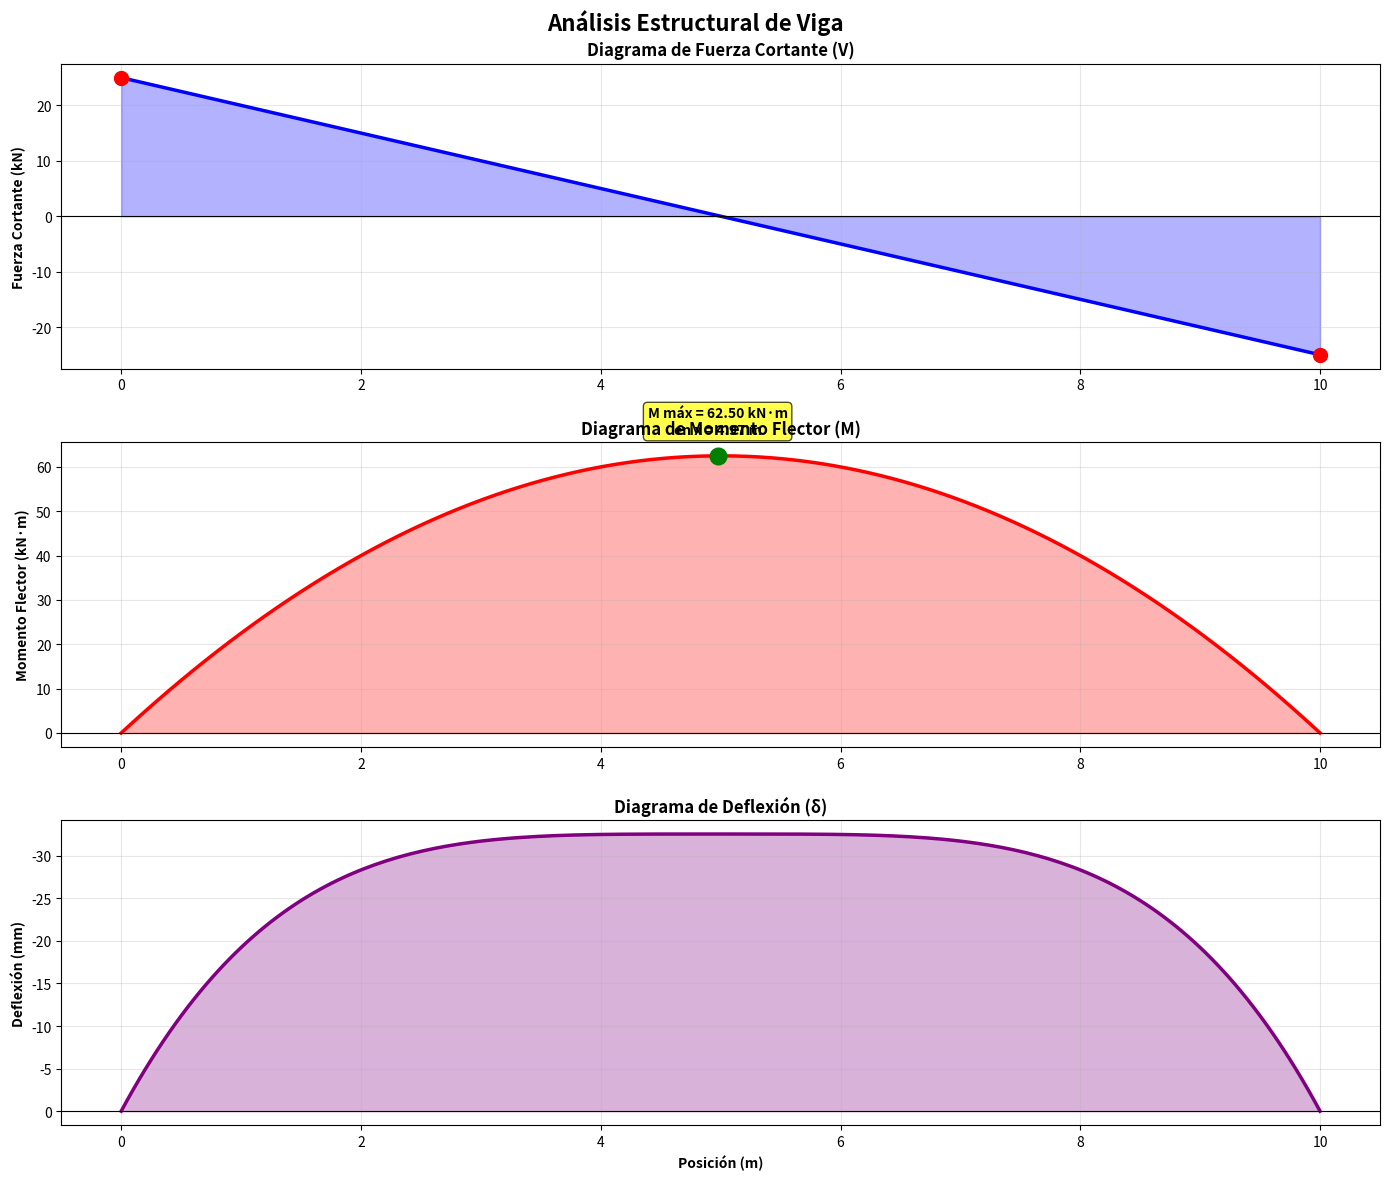

Source code (Python):
import matplotlib.pyplot as plt
import numpy as np

# Análisis de viga simplemente apoyada
longitud = 10  # metros
carga = 5      # kN/m

x = np.linspace(0, longitud, 200)
R1 = R2 = (carga * longitud) / 2

# Diagramas
V = R1 - carga * x  # Fuerza cortante
M = R1 * x - (carga * x**2) / 2  # Momento flector

# Crear figura
fig, (ax1, ax2, ax3) = plt.subplots(3, 1, figsize=(14, 12))
fig.suptitle('Análisis Estructural de Viga', fontsize=16, fontweight='bold')

# Diagrama de Fuerza Cortante
ax1.plot(x, V, 'b-', linewidth=2.5)
ax1.fill_between(x, 0, V, alpha=0.3, color='blue')
ax1.axhline(y=0, color='black', linewidth=0.8)
ax1.set_ylabel('Fuerza Cortante (kN)', fontweight='bold')
ax1.set_title('Diagrama de Fuerza Cortante (V)', fontweight='bold')
ax1.grid(True, alpha=0.3)

V_max = np.max(V)
V_min = np.min(V)
ax1.plot(x[np.argmax(V)], V_max, 'ro', markersize=10)
ax1.plot(x[np.argmin(V)], V_min, 'ro', markersize=10)

# Diagrama de Momento Flector
ax2.plot(x, M, 'r-', linewidth=2.5)
ax2.fill_between(x, 0, M, alpha=0.3, color='red')
ax2.axhline(y=0, color='black', linewidth=0.8)
ax2.set_ylabel('Momento Flector (kN·m)', fontweight='bold')
ax2.set_title('Diagrama de Momento Flector (M)', fontweight='bold')
ax2.grid(True, alpha=0.3)

M_max = np.max(M)
x_max = x[np.argmax(M)]
ax2.plot(x_max, M_max, 'go', markersize=12)
ax2.text(x_max, M_max + 5, f'M máx = {M_max:.2f} kN·m\nen x = {x_max:.2f} m', 
        ha='center', fontweight='bold',
        bbox=dict(boxstyle='round', facecolor='yellow', alpha=0.7))

# Diagrama de Deflexión (simplificado)
E = 200e9  # Módulo de elasticidad (Pa)
I = 1e-4   # Momento de inercia (m^4)
deflexion_max = (5 * carga * 1000 * longitud**4) / (384 * E * I)
deflexion = -(deflexion_max / (longitud/2)**4) * (x - longitud/2)**4 + deflexion_max
deflexion *= 1000  # convertir a mm

ax3.plot(x, -deflexion, 'purple', linewidth=2.5)
ax3.fill_between(x, 0, -deflexion, alpha=0.3, color='purple')
ax3.axhline(y=0, color='black', linewidth=0.8)
ax3.set_xlabel('Posición (m)', fontweight='bold')
ax3.set_ylabel('Deflexión (mm)', fontweight='bold')
ax3.set_title('Diagrama de Deflexión (δ)', fontweight='bold')
ax3.grid(True, alpha=0.3)
ax3.invert_yaxis()

plt.tight_layout()
plt.show()